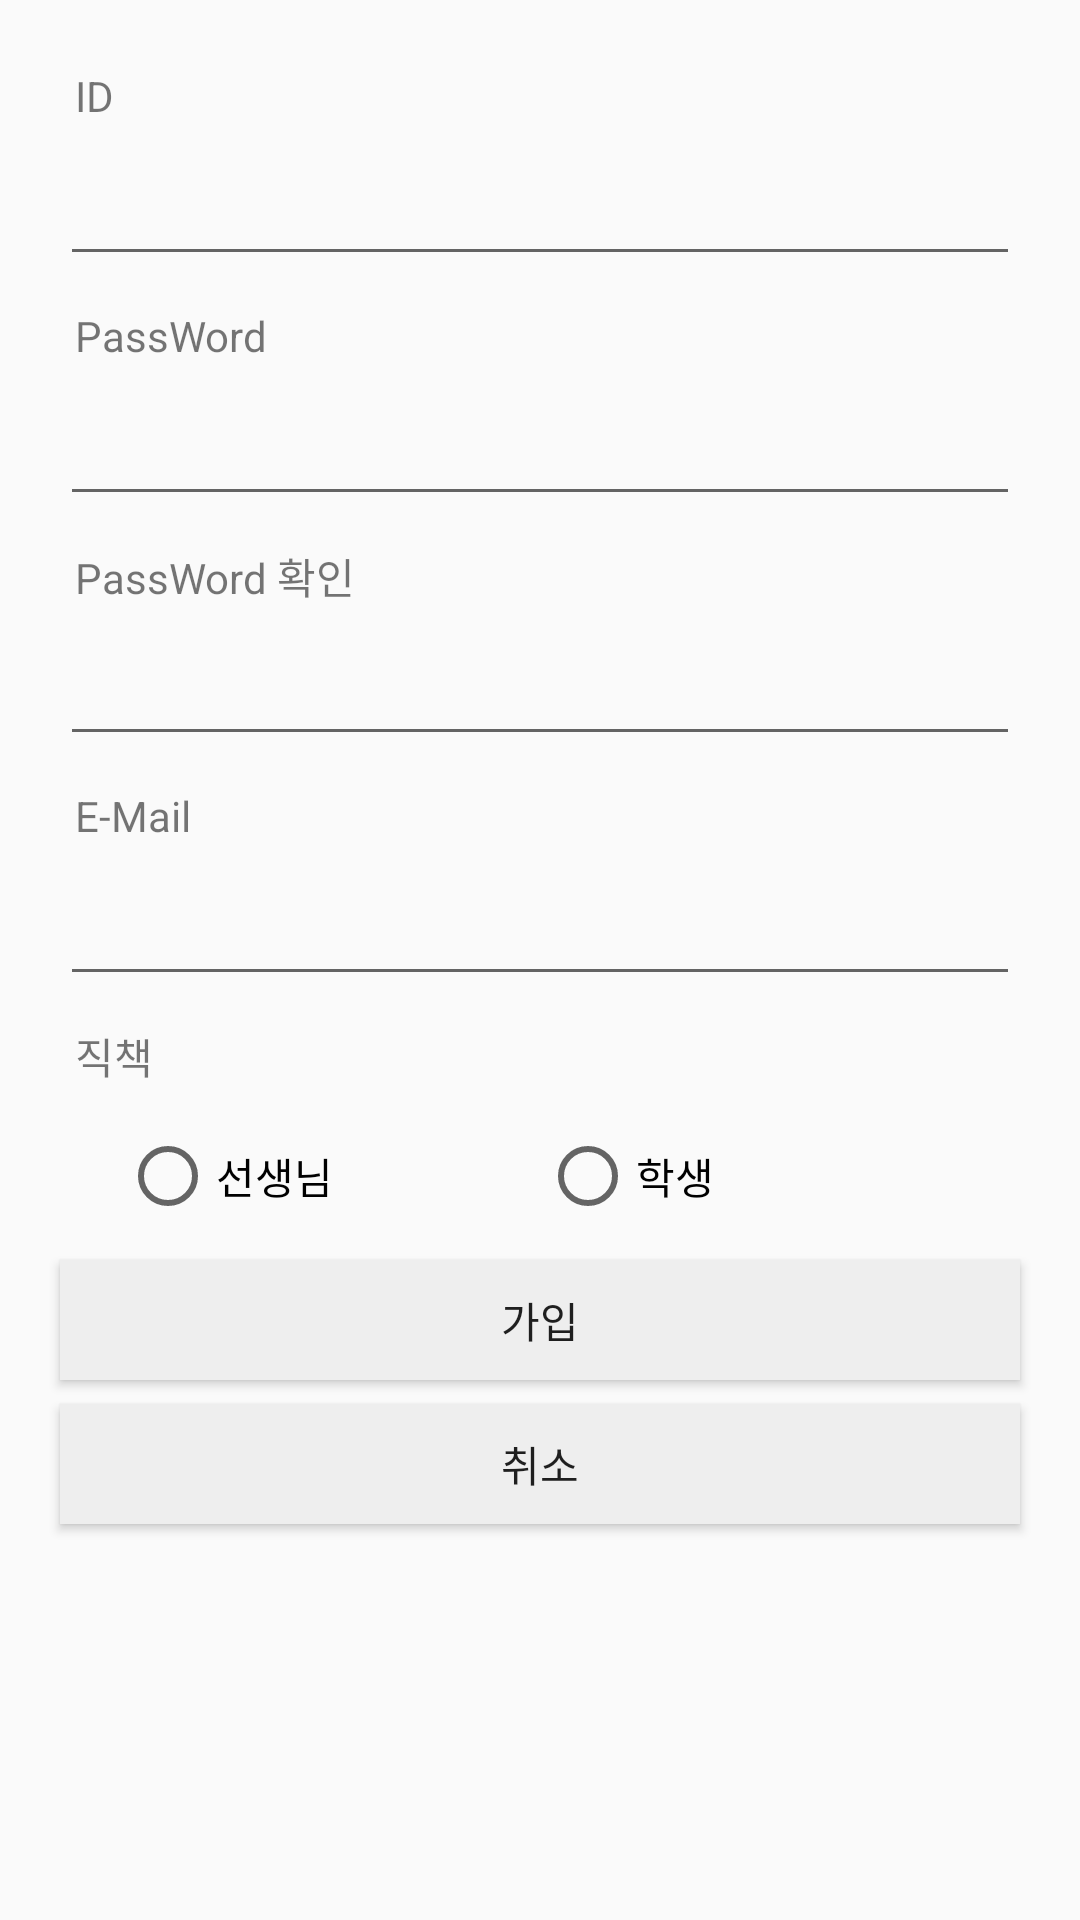

The Android layout XML behind this screen, and the referenced resources:
<!-- AndroidManifest.xml: application theme AppTheme -->
<!-- res/layout/member_join.xml -->
<?xml version="1.0" encoding="utf-8"?>
<RelativeLayout xmlns:android="http://schemas.android.com/apk/res/android"
    android:orientation="vertical" android:layout_width="match_parent"
    android:layout_height="match_parent">

    
    <TextView
        android:id="@+id/tvId"
        android:layout_width="match_parent"
        android:layout_height="40dp"
        android:text="ID"
        android:gravity="center_vertical"
        android:layout_marginLeft="20dp"
        android:layout_marginRight="20dp"
        android:layout_marginTop="12dp"
        android:paddingLeft="5dp"/>
    <EditText
        android:id="@+id/etId"
        android:layout_width="match_parent"
        android:layout_height="40dp"
        android:layout_marginLeft="20dp"
        android:layout_marginRight="20dp"
        android:layout_below="@id/tvId"/>

    
    <TextView
        android:id="@+id/tvPwd"
        android:layout_width="match_parent"
        android:layout_height="40dp"
        android:text="PassWord"
        android:gravity="center_vertical"
        android:layout_marginLeft="20dp"
        android:layout_marginRight="20dp"
        android:paddingLeft="5dp"
        android:layout_below="@id/etId"/>
    <EditText
        android:id="@+id/etPwd"
        android:layout_width="match_parent"
        android:layout_height="40dp"
        android:layout_marginLeft="20dp"
        android:layout_marginRight="20dp"
        android:layout_below="@id/tvPwd"
        android:inputType="textPassword"/>

    
    <LinearLayout
        android:id="@+id/llPwdCheck"
        android:layout_width="match_parent"
        android:layout_height="40dp"
        android:orientation="horizontal"
        android:layout_marginLeft="20dp"
        android:layout_marginRight="20dp"
        android:layout_below="@id/etPwd"
        >
        <TextView
            android:layout_width="wrap_content"
            android:layout_height="match_parent"
            android:text="PassWord 확인"
            android:gravity="center_vertical"
            android:paddingLeft="5dp"/>
        <TextView
            android:id="@+id/tvPwdAlert"
            android:layout_width="match_parent"
            android:layout_height="match_parent"
            android:layout_marginLeft="8dp"
            android:gravity="center_vertical"/>
    </LinearLayout>
    <EditText
        android:id="@+id/etPwdCheck"
        android:layout_width="match_parent"
        android:layout_height="40dp"
        android:layout_marginLeft="20dp"
        android:layout_marginRight="20dp"
        android:layout_below="@id/llPwdCheck"
        android:inputType="textPassword"/>

    
    <TextView
        android:id="@+id/tvEmail"
        android:layout_width="match_parent"
        android:layout_height="40dp"
        android:text="E-Mail"
        android:gravity="center_vertical"
        android:layout_marginLeft="20dp"
        android:layout_marginRight="20dp"
        android:paddingLeft="5dp"
        android:layout_below="@id/etPwdCheck"/>
    <EditText
        android:id="@+id/etEmail"
        android:layout_width="match_parent"
        android:layout_height="40dp"
        android:layout_marginLeft="20dp"
        android:layout_marginRight="20dp"
        android:layout_below="@id/tvEmail"/>

    
    <TextView
        android:id="@+id/tvPosition"
        android:layout_width="match_parent"
        android:layout_height="40dp"
        android:text="직책"
        android:gravity="center_vertical"
        android:layout_marginLeft="20dp"
        android:layout_marginRight="20dp"
        android:paddingLeft="5dp"
        android:layout_below="@id/etEmail"/>
    <RadioGroup
        android:id="@+id/rgPosition"
        android:layout_width="match_parent"
        android:layout_height="40dp"
        android:orientation="horizontal"
        android:layout_marginLeft="40dp"
        android:layout_marginRight="40dp"
        android:layout_below="@id/tvPosition">
        <RadioButton
            android:id="@+id/rbTeacher"
            android:layout_width="0dp"
            android:layout_height="match_parent"
            android:layout_weight="1"
            android:text="선생님"/>
        <RadioButton
            android:id="@+id/rbStudent"
            android:layout_width="0dp"
            android:layout_height="match_parent"
            android:layout_weight="1"
            android:text="학생"/>
    </RadioGroup>

    
    <Button
        android:id="@+id/btnOk"
        android:layout_width="match_parent"
        android:layout_height="40dp"
        android:layout_marginLeft="20dp"
        android:layout_marginRight="20dp"
        android:layout_marginTop="8dp"
        android:text="가입"
        android:background="#eeeeee"
        android:layout_below="@id/rgPosition"/>

    
    <Button
        android:id="@+id/btnCancel"
        android:layout_width="match_parent"
        android:layout_height="40dp"
        android:layout_marginLeft="20dp"
        android:layout_marginRight="20dp"
        android:layout_marginTop="8dp"
        android:text="취소"
        android:background="#eeeeee"
        android:layout_below="@id/btnOk"/>

</RelativeLayout>
<!-- resources referenced by this layout -->
<resources>
  <style name="AppTheme" parent="Theme.AppCompat.Light.DarkActionBar">
          
          <item name="colorPrimary">@color/colorPrimary</item>
          <item name="colorPrimaryDark">@color/colorPrimaryDark</item>
          <item name="colorAccent">@color/colorAccent</item>
      </style>
  <!-- not gathered from this repository: default colours our renderer supplied (Android Studio template values) -->
  <color name="colorPrimary">#FF6200EE</color>
  <color name="colorPrimaryDark">#FF3700B3</color>
  <color name="colorAccent">#FF03DAC5</color>
</resources>
